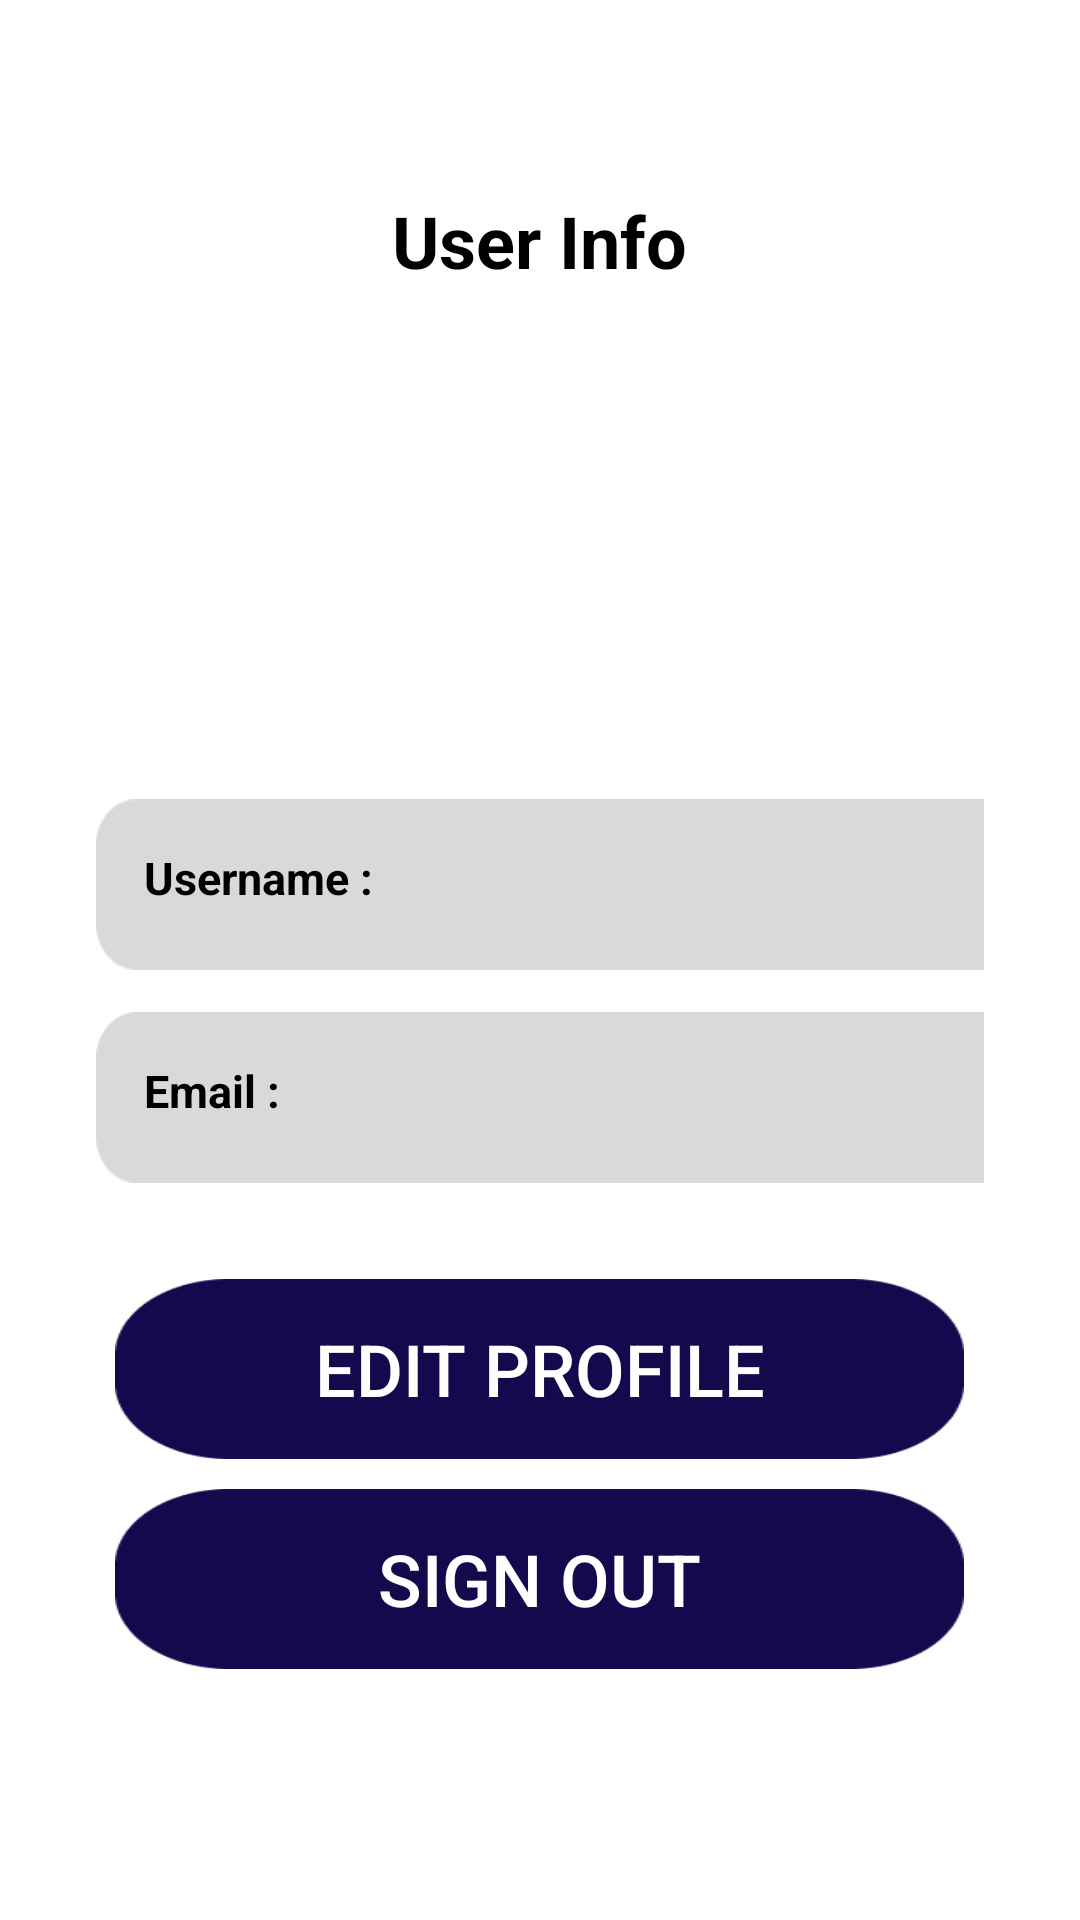

Reconstruct the res/layout file that produces this screen, plus the resources it refers to.
<!-- AndroidManifest.xml: activity theme Theme.AppCompat.Light.NoActionBar -->
<!-- res/layout/activity_userinfo.xml -->
<?xml version="1.0" encoding="utf-8"?>
<LinearLayout
    xmlns:android="http://schemas.android.com/apk/res/android"
    android:id="@+id/user_info_layout"
    android:layout_width="match_parent"
    android:layout_height="match_parent"
    android:background="#ffffff"
    android:padding="24dp"
    android:orientation="vertical"
    android:gravity="center_horizontal">

    <TextView
        android:layout_width="wrap_content"
        android:layout_height="wrap_content"
        android:layout_marginTop="40dp"
        android:layout_marginBottom="16dp"
        android:text="User Info"
        android:textColor="#000000"
        android:textSize="24sp"
        android:textStyle="bold" />

    <ImageView
        android:id="@+id/profile_image"
        android:layout_width="121dp"
        android:layout_height="122dp"
        android:layout_marginBottom="24dp"
        android:background="@drawable/ic_userp"
        android:clipToOutline="true"
        android:outlineProvider="background"
        android:padding="2dp"
        android:scaleType="centerCrop" />

    <LinearLayout
        android:layout_width="match_parent"
        android:layout_height="wrap_content"
        android:orientation="vertical"
        android:padding="8dp">

        <TextView
            android:id="@+id/username"
            android:layout_width="330dp"
            android:layout_height="57dp"
            android:layout_marginBottom="14dp"
            android:background="@drawable/rounded_input"
            android:padding="16dp"
            android:text="Username :"
            android:textColor="#000000"
            android:textSize="15sp"
            android:textStyle="bold" />

        <TextView
            android:id="@+id/email"
            android:layout_width="330dp"
            android:layout_height="57dp"
            android:layout_marginBottom="14dp"
            android:background="@drawable/rounded_input"
            android:padding="16dp"
            android:text="Email : "
            android:textColor="#000000"
            android:textSize="15sp"
            android:textStyle="bold" />

    </LinearLayout>

    <androidx.appcompat.widget.AppCompatButton
        android:id="@+id/btnSignIn"
        android:layout_width="283dp"
        android:layout_height="60dp"
        android:layout_marginTop="10dp"
        android:background="@drawable/rounded_button"
        android:text="Edit Profile"
        android:textColor="#FFFFFF"
        android:textSize="24sp" />

    <androidx.appcompat.widget.AppCompatButton
        android:id="@+id/btnSignOut"
        android:layout_width="283dp"
        android:layout_height="60dp"
        android:layout_marginTop="10dp"
        android:background="@drawable/rounded_button"
        android:text="Sign Out"
        android:textColor="#FFFFFF"
        android:textSize="24sp" />

</LinearLayout>
<!-- resources referenced by this layout -->
<resources>
  <!-- drawable rounded_button: png bitmap (drawable, 1889 bytes) -->
  <!-- drawable rounded_input: png bitmap (drawable, 965 bytes) -->
</resources>
